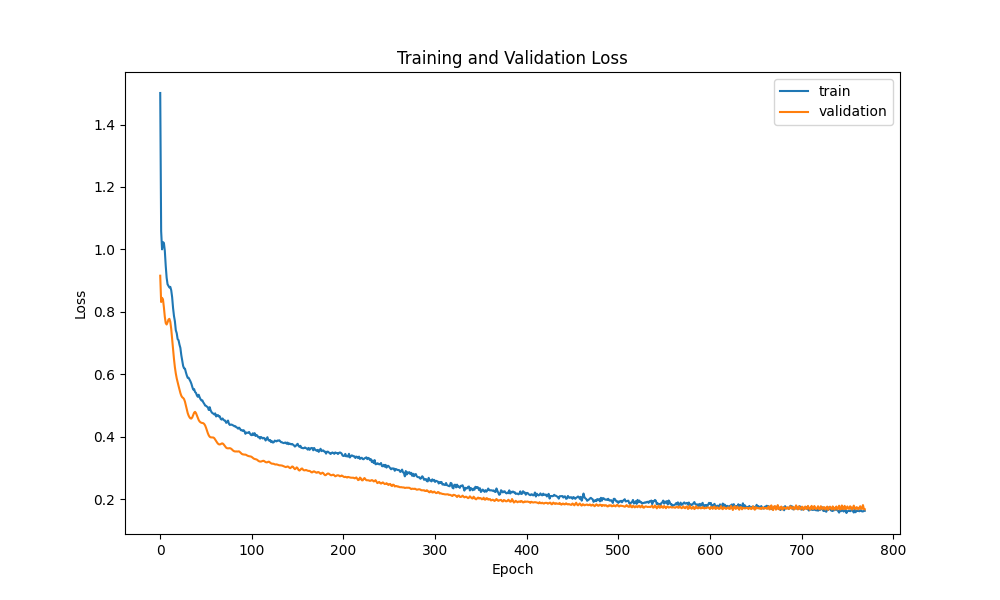

Data behind this chart, as committed beside it:
epoch, loss, mean_squared_error, val_loss, val_mean_squared_error
0, 1.501, 1.501, 0.9156, 0.9156
1, 1.058, 1.058, 0.8314, 0.8314
2, 1, 1, 0.8448, 0.8448
3, 1.023, 1.023, 0.8398, 0.8398
4, 1.021, 1.021, 0.8143, 0.8143
5, 0.9958, 0.9958, 0.7841, 0.7841
6, 0.9476, 0.9476, 0.7638, 0.7638
7, 0.909, 0.909, 0.7593, 0.7593
8, 0.8882, 0.8882, 0.766, 0.766
9, 0.8832, 0.8832, 0.7751, 0.7751
10, 0.8778, 0.8778, 0.7774, 0.7774
11, 0.8798, 0.8798, 0.7678, 0.7678
12, 0.8689, 0.8689, 0.7448, 0.7448
13, 0.8469, 0.8469, 0.7131, 0.7131
14, 0.8124, 0.8124, 0.6796, 0.6796
15, 0.7867, 0.7867, 0.6488, 0.6488
16, 0.7697, 0.7697, 0.6224, 0.6224
17, 0.7409, 0.7409, 0.6023, 0.6023
18, 0.7314, 0.7314, 0.5867, 0.5867
19, 0.7125, 0.7125, 0.5741, 0.5741
20, 0.7088, 0.7088, 0.5624, 0.5624
21, 0.6948, 0.6948, 0.5511, 0.5511
22, 0.6843, 0.6843, 0.5396, 0.5396
23, 0.6609, 0.6609, 0.5311, 0.5311
24, 0.644, 0.644, 0.5262, 0.5262
25, 0.6267, 0.6267, 0.5239, 0.5239
26, 0.6186, 0.6186, 0.5202, 0.5202
27, 0.6177, 0.6177, 0.512, 0.512
28, 0.6062, 0.6062, 0.4993, 0.4993
29, 0.5963, 0.5963, 0.4862, 0.4862
30, 0.5883, 0.5883, 0.4753, 0.4753
31, 0.5884, 0.5884, 0.4672, 0.4672
32, 0.5825, 0.5825, 0.4617, 0.4617
33, 0.5769, 0.5769, 0.4583, 0.4583
34, 0.5696, 0.5696, 0.458, 0.458
35, 0.5594, 0.5594, 0.4618, 0.4618
36, 0.5508, 0.5508, 0.4691, 0.4691
37, 0.5524, 0.5524, 0.4767, 0.4767
38, 0.5431, 0.5431, 0.4794, 0.4794
39, 0.5402, 0.5402, 0.4755, 0.4755
40, 0.5323, 0.5323, 0.4682, 0.4682
41, 0.5277, 0.5277, 0.4599, 0.4599
42, 0.5341, 0.5341, 0.453, 0.453
43, 0.5261, 0.5261, 0.4484, 0.4484
44, 0.5198, 0.5198, 0.4458, 0.4458
45, 0.516, 0.516, 0.4443, 0.4443
46, 0.5162, 0.5162, 0.4436, 0.4436
47, 0.5097, 0.5097, 0.443, 0.443
48, 0.5055, 0.5055, 0.4405, 0.4405
49, 0.4996, 0.4996, 0.4358, 0.4358
50, 0.4987, 0.4987, 0.4283, 0.4283
51, 0.4959, 0.4959, 0.4191, 0.4191
52, 0.4937, 0.4937, 0.4107, 0.4107
53, 0.4853, 0.4853, 0.404, 0.404
54, 0.4943, 0.4943, 0.3996, 0.3996
55, 0.4841, 0.4841, 0.3978, 0.3978
56, 0.4786, 0.4786, 0.3976, 0.3976
57, 0.4751, 0.4751, 0.3976, 0.3976
58, 0.4738, 0.4738, 0.3971, 0.3971
59, 0.4709, 0.4709, 0.395, 0.395
... 710 more rows
